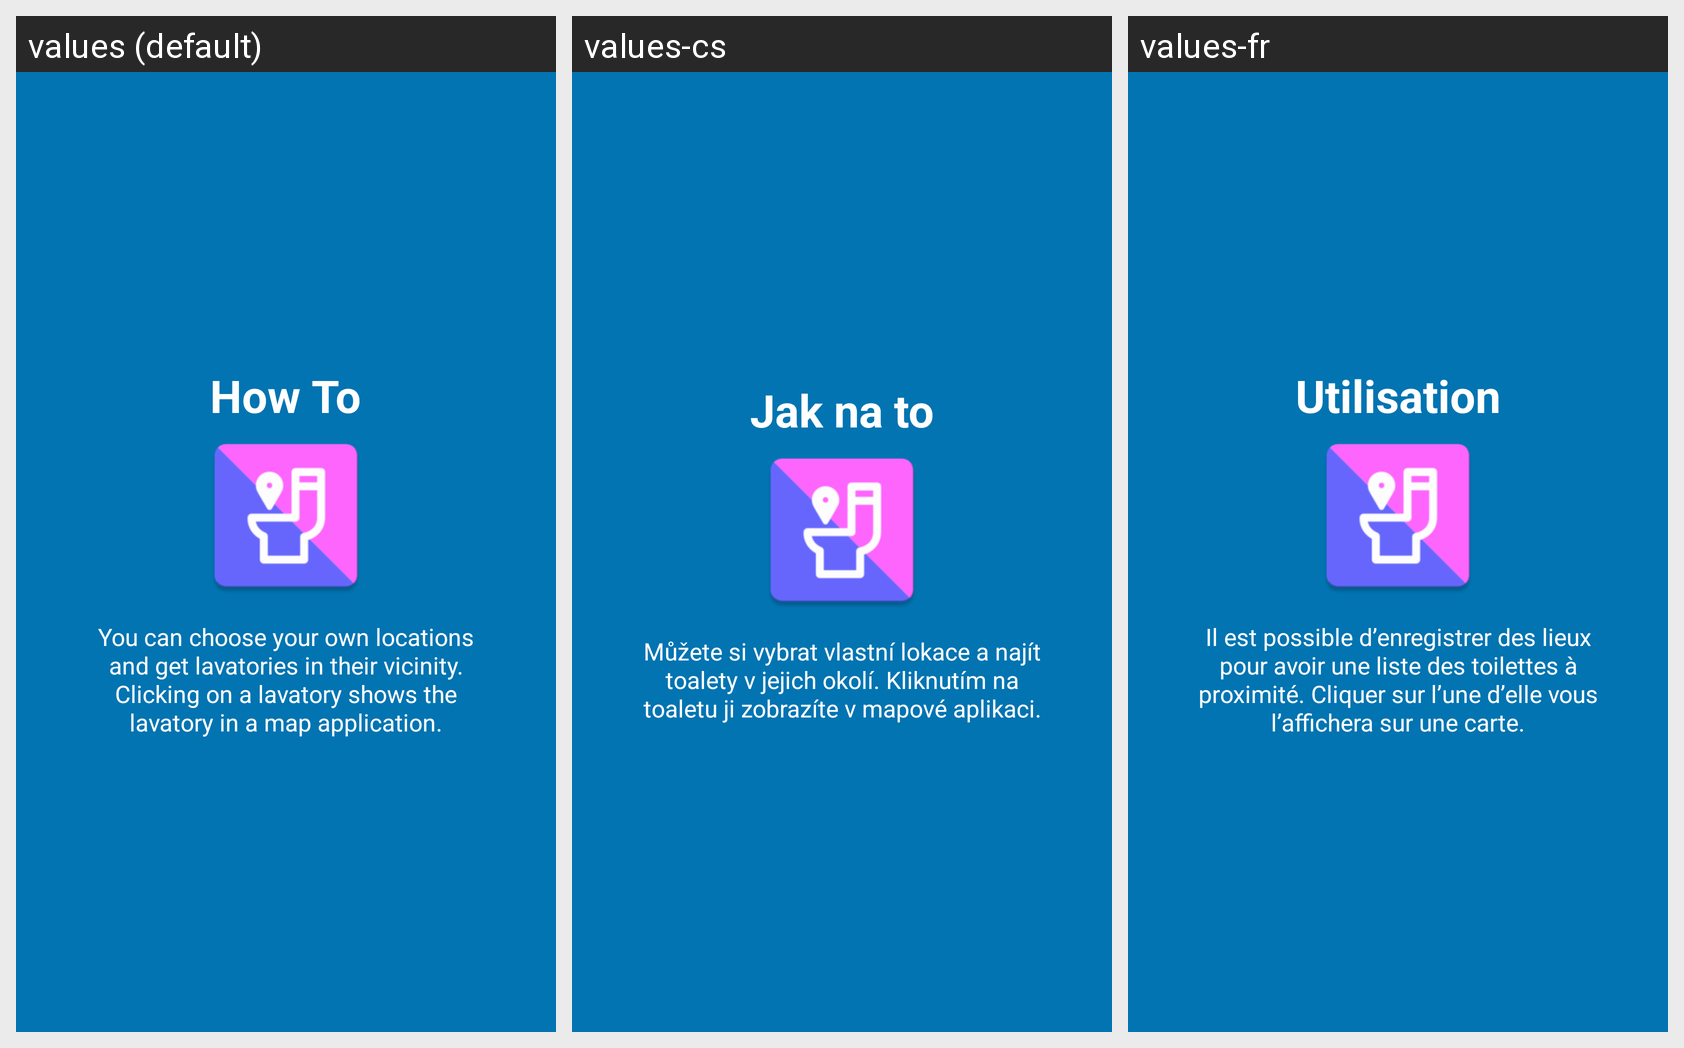

Strings drawn on this Android screen and how each of the app's shown locales translates them:
Android screen res/layout/tutorial_slide2.xml rendered under 3 locales, left to right: values (default), values-cs, values-fr. Device: Nexus 5 (rendered at 1080×1920; each locale shown at half size, 540×960, under a caption strip naming it); theme AppTheme.
Other locales in the repository, not shown: values-be, values-de, values-ru.
Strings drawn on this screen, with the default value and each locale's value (text and hints the layout hard-codes, and strings that could not be matched under every locale, appear in the picture but are not listed):

slide2_heading
  values: How To
  values-cs: Jak na to
  values-fr: Utilisation

slide2_text
  values: You can choose your own locations and get lavatories in their vicinity. Clicking on a lavatory shows the lavatory in a map application.
  values-cs: Můžete si vybrat vlastní lokace a najít toalety v jejich okolí. Kliknutím na toaletu ji zobrazíte v mapové aplikaci.
  values-fr: Il est possible d’enregistrer des lieux pour avoir une liste des toilettes à proximité. Cliquer sur l’une d’elle vous l’affichera sur une carte.
